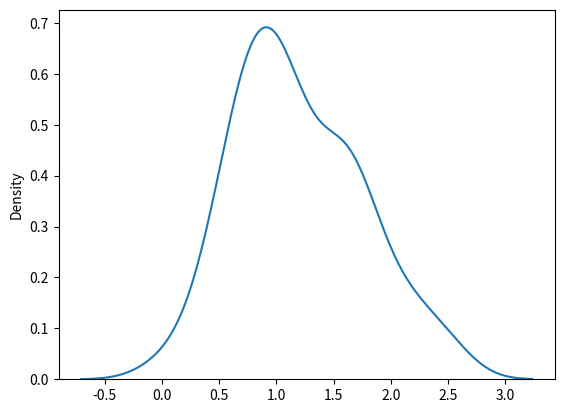

Reproduce this figure in Python.
#RAYLEIGH DISTRIBUTION

"""
Rayleigh distribution is used in signal processing.

It has two parameters:
scale - (standard deviation) decides how flat the distribution will be default 1.0).
size - The shape of the returned array.

"""

from numpy import random
import matplotlib.pyplot as plt
import seaborn as sns

x = random.rayleigh(scale=3, size=(2, 3))
print(x)

#visualization

sns.distplot(random.rayleigh(size=50), hist=False)

plt.show()


